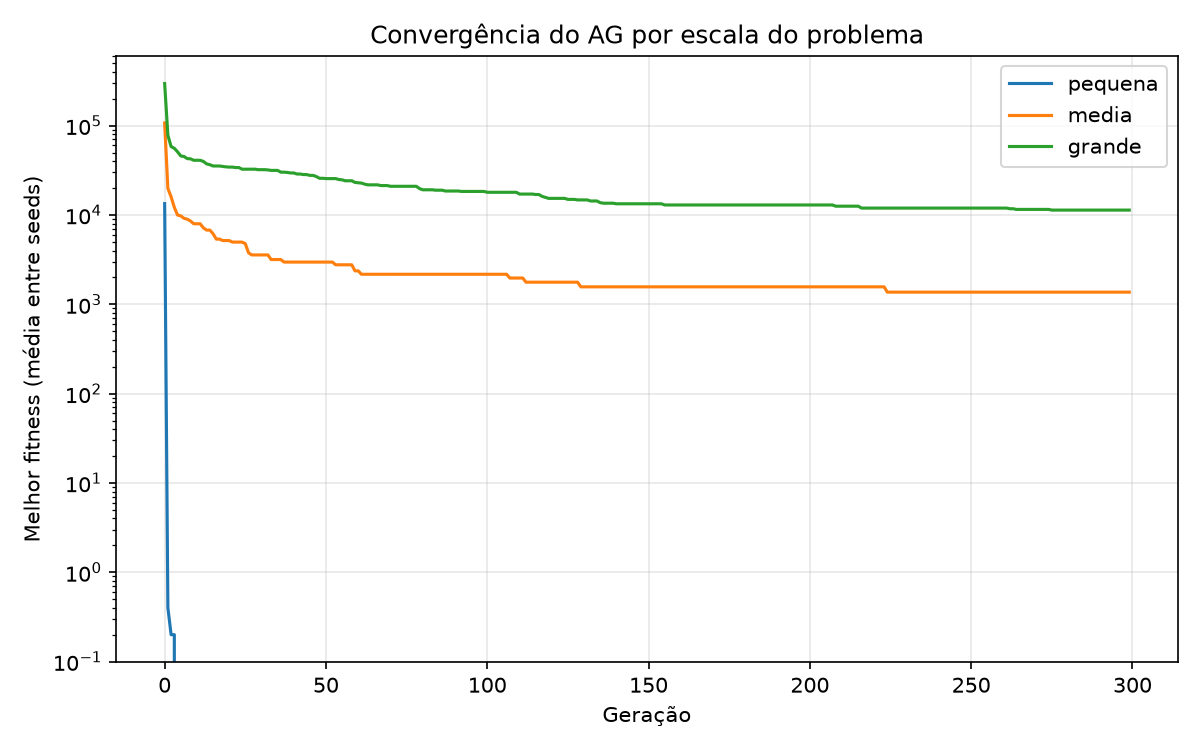

The data file committed next to this chart (first rows):
escala, seed, geracao, melhor_fitness
pequena, 0, 0, 15012
pequena, 0, 1, 2.0
pequena, 0, 2, 1.0
pequena, 0, 3, 1.0
pequena, 0, 4, 0.0
pequena, 0, 5, 0.0
pequena, 0, 6, 0.0
pequena, 0, 7, 0.0
pequena, 0, 8, 0.0
pequena, 0, 9, 0.0
pequena, 0, 10, 0.0
pequena, 0, 11, 0.0
pequena, 0, 12, 0.0
pequena, 0, 13, 0.0
pequena, 0, 14, 0.0
pequena, 0, 15, 0.0
pequena, 0, 16, 0.0
pequena, 0, 17, 0.0
pequena, 0, 18, 0.0
pequena, 0, 19, 0.0
pequena, 0, 20, 0.0
pequena, 0, 21, 0.0
pequena, 0, 22, 0.0
pequena, 0, 23, 0.0
pequena, 0, 24, 0.0
pequena, 0, 25, 0.0
pequena, 0, 26, 0.0
pequena, 0, 27, 0.0
pequena, 0, 28, 0.0
pequena, 0, 29, 0.0
pequena, 0, 30, 0.0
pequena, 0, 31, 0.0
pequena, 0, 32, 0.0
pequena, 0, 33, 0.0
pequena, 0, 34, 0.0
pequena, 0, 35, 0.0
pequena, 0, 36, 0.0
pequena, 0, 37, 0.0
pequena, 0, 38, 0.0
pequena, 0, 39, 0.0
pequena, 0, 40, 0.0
pequena, 0, 41, 0.0
pequena, 0, 42, 0.0
pequena, 0, 43, 0.0
pequena, 0, 44, 0.0
pequena, 0, 45, 0.0
pequena, 0, 46, 0.0
pequena, 0, 47, 0.0
pequena, 0, 48, 0.0
pequena, 0, 49, 0.0
pequena, 0, 50, 0.0
pequena, 0, 51, 0.0
pequena, 0, 52, 0.0
pequena, 0, 53, 0.0
pequena, 0, 54, 0.0
pequena, 0, 55, 0.0
pequena, 0, 56, 0.0
pequena, 0, 57, 0.0
pequena, 0, 58, 0.0
pequena, 0, 59, 0.0
... 4,440 more rows
